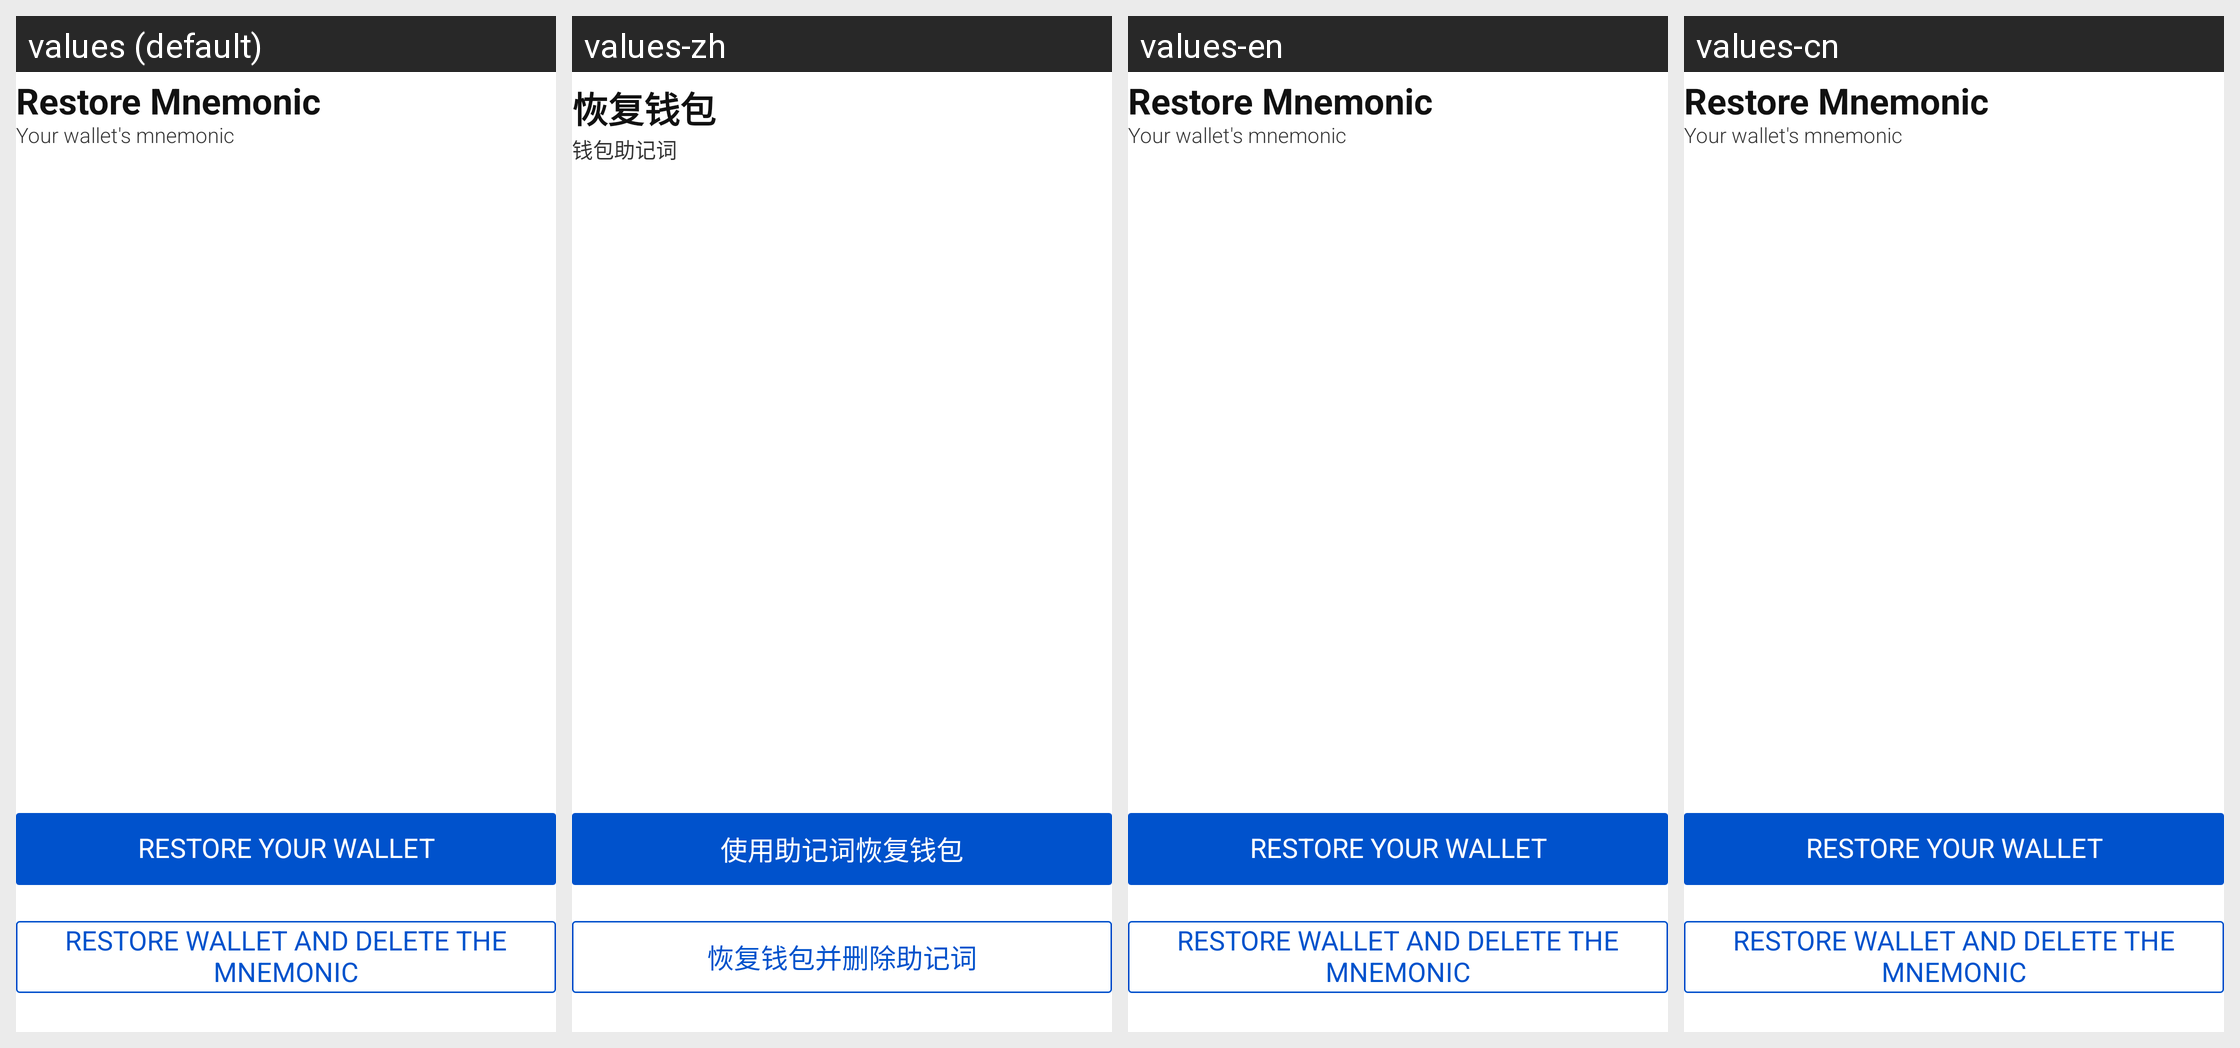

Locale-by-locale string values for the Android screen shown in this grid:
Android screen res/layout/f_restore.xml rendered under 4 locales, left to right: values (default), values-zh, values-en, values-cn. Device: Nexus 5 (rendered at 1080×1920; each locale shown at half size, 540×960, under a caption strip naming it); theme AppTheme.
Strings drawn on this screen, with the default value and each locale's value (text and hints the layout hard-codes, and strings that could not be matched under every locale, appear in the picture but are not listed):

mnemonic_restore_title
  values: Restore Mnemonic
  values-zh: 恢复钱包
  values-en: Restore Mnemonic
  values-cn: Restore Mnemonic  [not translated; the default value is used]

mnemonic_restore_msg
  values: Your wallet's mnemonic
  values-zh: 钱包助记词
  values-en: Your wallet's mnemonic
  values-cn: Your wallet's mnemonic  [not translated; the default value is used]

mnemonic_resotre_btn
  values: Restore your wallet
  values-zh: 使用助记词恢复钱包
  values-en: Restore your wallet
  values-cn: Restore your wallet  [not translated; the default value is used]

mnemonic_resotre_remove_btn
  values: Restore wallet and delete the mnemonic
  values-zh: 恢复钱包并删除助记词
  values-en: Restore wallet and delete the mnemonic
  values-cn: Restore wallet and delete the mnemonic  [not translated; the default value is used]
